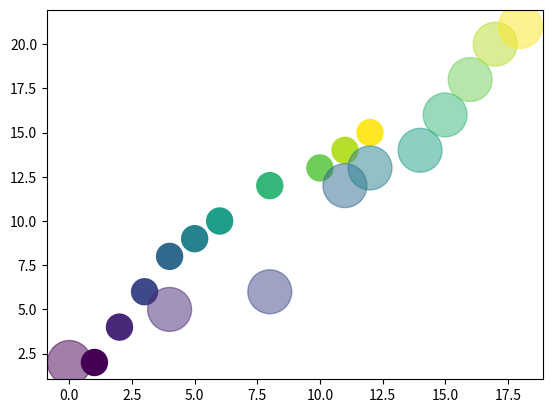

Write Python code to recreate this figure.
import matplotlib.pyplot as plt
import numpy as np

x1 = [1, 2, 3, 4, 5, 6, 8, 10, 11, 12]
y1 = [2, 4, 6, 8, 9, 10, 12, 13, 14, 15]

x2 = [0, 4, 8, 11, 12, 14, 15, 16, 17, 18]
y2 = [2, 5, 6, 12, 13, 14, 16, 18, 20, 21]

colors = np.array([0, 10, 20, 30, 40, 50, 60, 70, 80, 90])

plt.scatter(x1, y1, c=colors, s=350)
plt.scatter(x2, y2, c=colors, s=1000, alpha=0.5)
plt.show()
